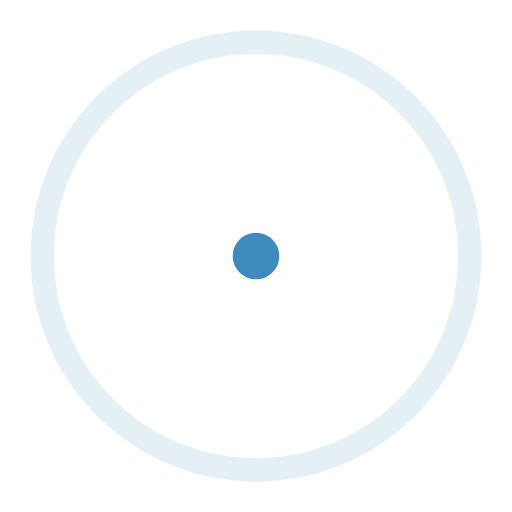
t = 0.00 s
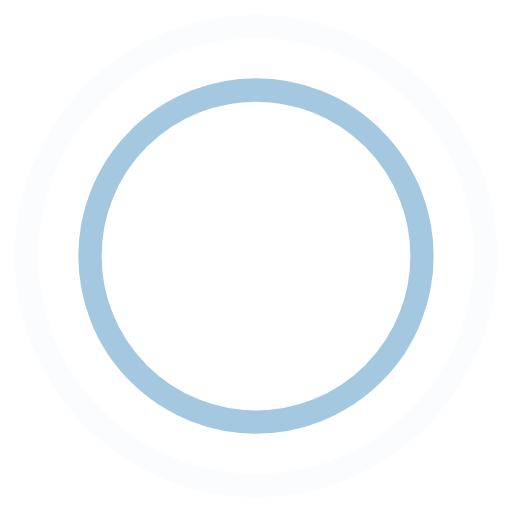
t = 0.45 s
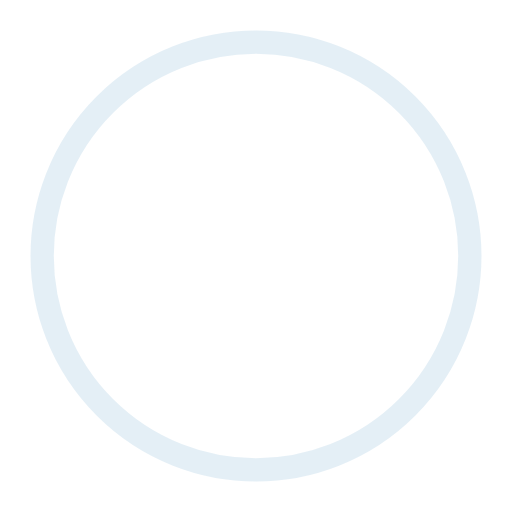
t = 0.90 s
t = 1.35 s: frame unchanged from t = 0.45 s, image omitted

The animated SVG that drew these frames (rendered in a browser with its animation timeline set to each time). Animation: 4 SMIL elements (animate=4); one cycle of 1.80 s, repeats indefinitely.

<!-- By Sam Herbert (@sherb), for everyone. More @ https://goo.gl/7AJzbL -->
<svg width="44" height="44" viewBox="0 0 44 44" xmlns="https://www.w3.org/2000/svg" stroke="#3F8ABF">
    <g fill="none" fill-rule="evenodd" stroke-width="2">
        <circle cx="22" cy="22" r="1">
            <animate attributeName="r"
                begin="0s" dur="1.8s"
                values="1; 20"
                calcMode="spline"
                keyTimes="0; 1"
                keySplines="0.165, 0.84, 0.44, 1"
                repeatCount="indefinite" />
            <animate attributeName="stroke-opacity"
                begin="0s" dur="1.8s"
                values="1; 0"
                calcMode="spline"
                keyTimes="0; 1"
                keySplines="0.3, 0.61, 0.355, 1"
                repeatCount="indefinite" />
        </circle>
        <circle cx="22" cy="22" r="1">
            <animate attributeName="r"
                begin="-0.9s" dur="1.8s"
                values="1; 20"
                calcMode="spline"
                keyTimes="0; 1"
                keySplines="0.165, 0.84, 0.44, 1"
                repeatCount="indefinite" />
            <animate attributeName="stroke-opacity"
                begin="-0.9s" dur="1.8s"
                values="1; 0"
                calcMode="spline"
                keyTimes="0; 1"
                keySplines="0.3, 0.61, 0.355, 1"
                repeatCount="indefinite" />
        </circle>
    </g>
</svg>
